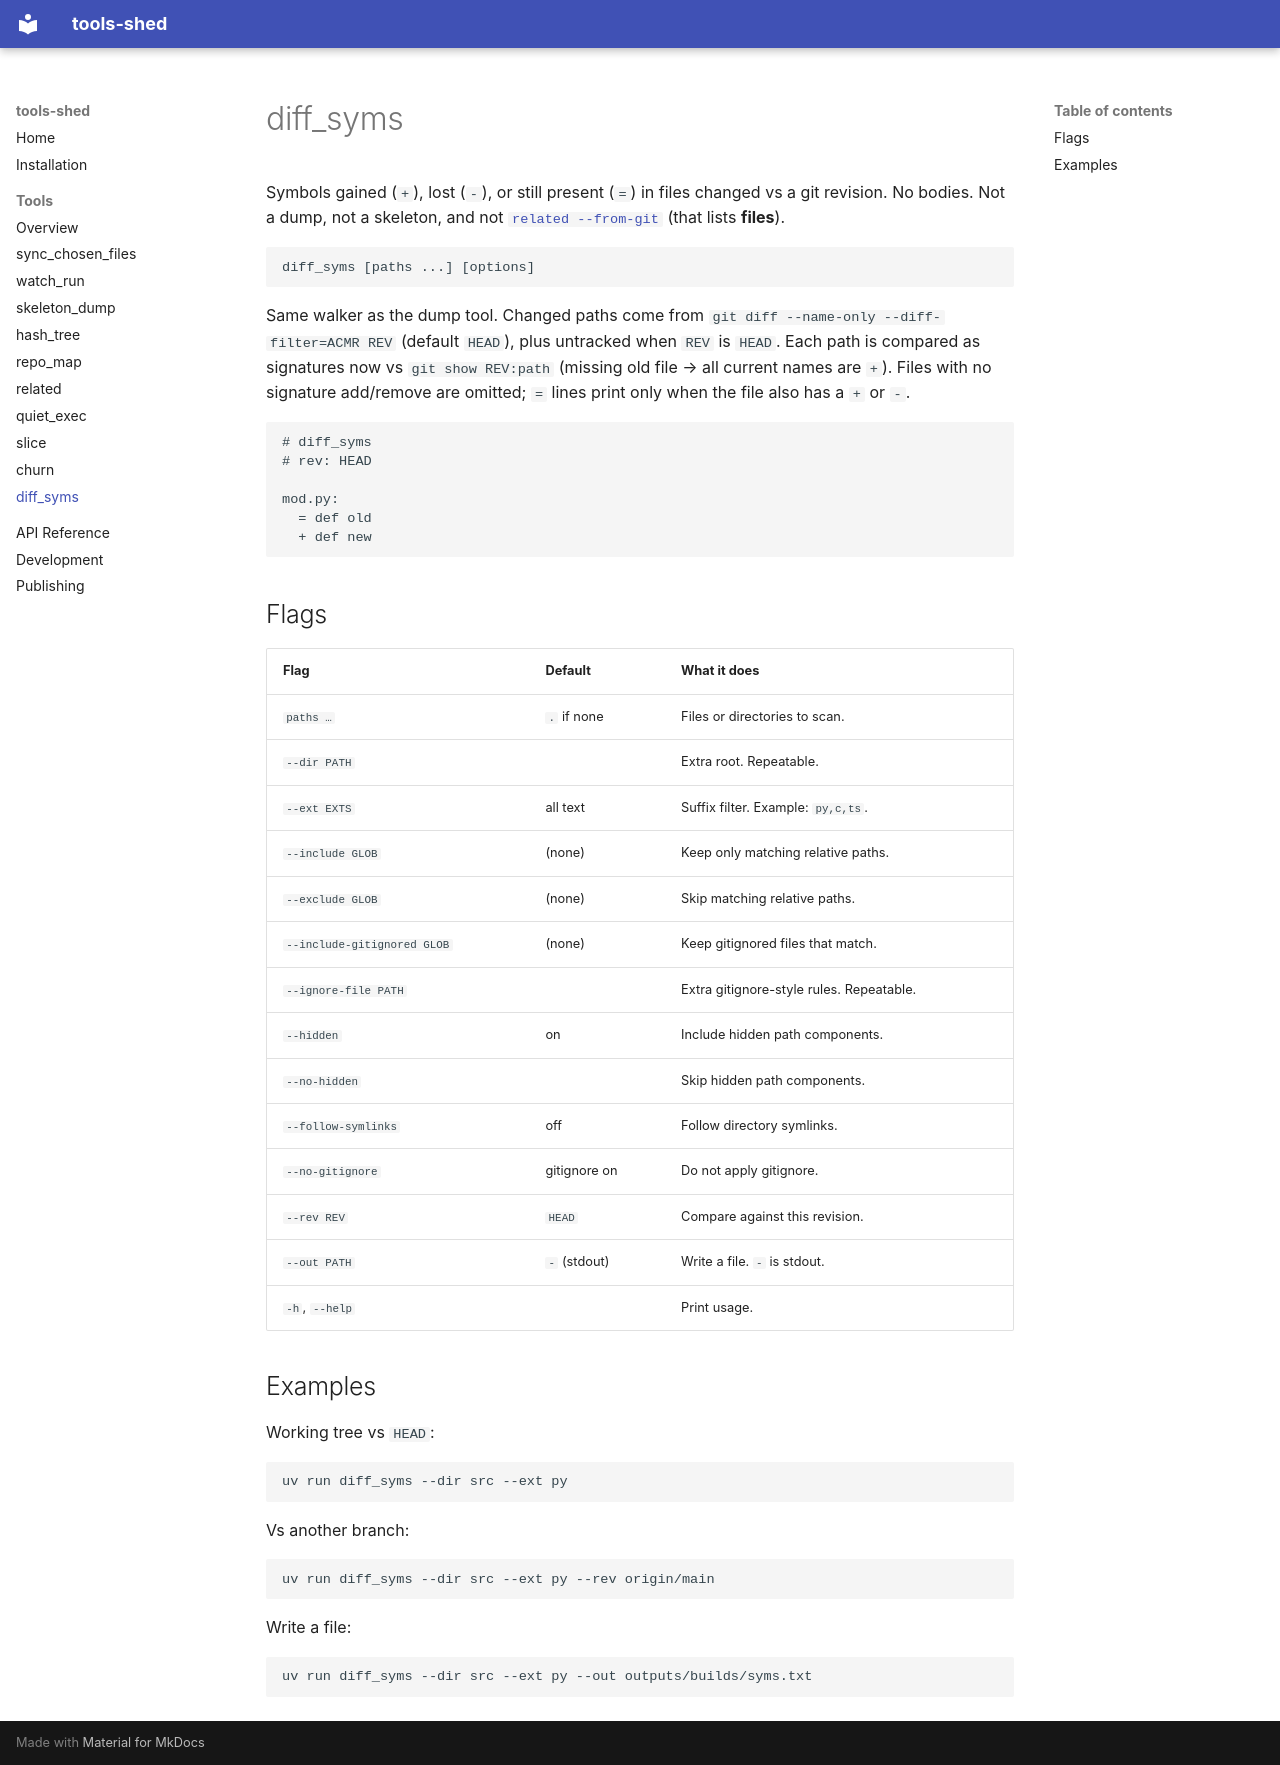

repository: MFDI-hub/tool-shed · page: tools/diff_syms/index.html · generator: mkdocs

# diff_syms

Symbols gained (`+`), lost (`-`), or still present (`=`) in files changed vs a
git revision. No bodies. Not a dump, not a skeleton, and not
[`related --from-git`](related.md) (that lists **files**).

```text
diff_syms [paths ...] [options]
```

Same walker as the dump tool. Changed paths come from
`git diff --name-only --diff-filter=ACMR REV` (default `HEAD`), plus untracked
when `REV` is `HEAD`. Each path is compared as signatures now vs
`git show REV:path` (missing old file → all current names are `+`). Files with
no signature add/remove are omitted; `=` lines print only when the file also
has a `+` or `-`.

```text
# diff_syms
# rev: HEAD

mod.py:
  = def old
  + def new
```

## Flags

| Flag | Default | What it does |
|---|---|---|
| `paths …` | `.` if none | Files or directories to scan. |
| `--dir PATH` | | Extra root. Repeatable. |
| `--ext EXTS` | all text | Suffix filter. Example: `py,c,ts`. |
| `--include GLOB` | (none) | Keep only matching relative paths. |
| `--exclude GLOB` | (none) | Skip matching relative paths. |
| `--include-gitignored GLOB` | (none) | Keep gitignored files that match. |
| `--ignore-file PATH` | | Extra gitignore-style rules. Repeatable. |
| `--hidden` | on | Include hidden path components. |
| `--no-hidden` | | Skip hidden path components. |
| `--follow-symlinks` | off | Follow directory symlinks. |
| `--no-gitignore` | gitignore on | Do not apply gitignore. |
| `--rev REV` | `HEAD` | Compare against this revision. |
| `--out PATH` | `-` (stdout) | Write a file. `-` is stdout. |
| `-h`, `--help` | | Print usage. |

## Examples

Working tree vs `HEAD`:

```shell
uv run diff_syms --dir src --ext py
```

Vs another branch:

```shell
uv run diff_syms --dir src --ext py --rev origin/main
```

Write a file:

```shell
uv run diff_syms --dir src --ext py --out outputs/builds/syms.txt
```
